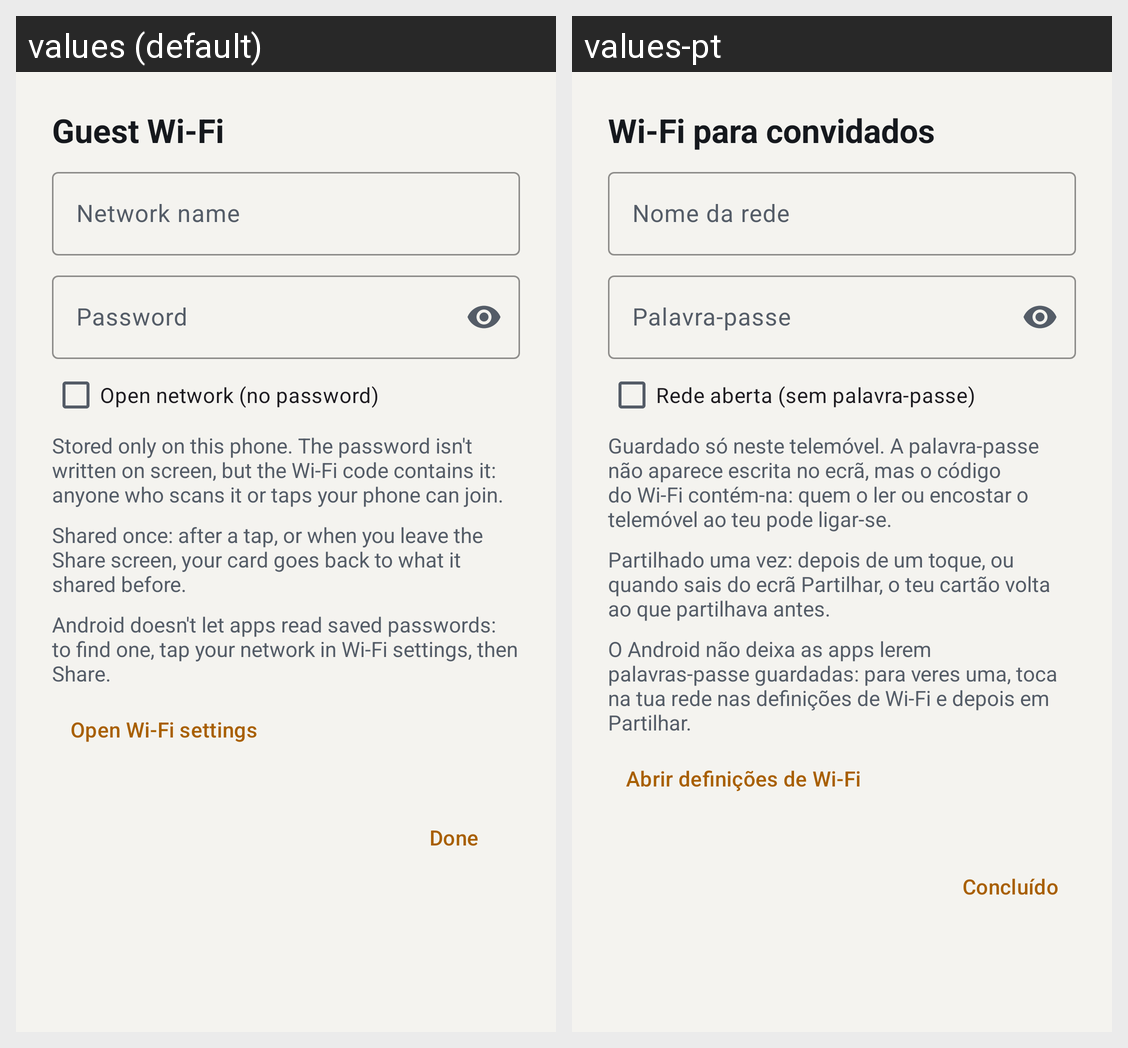

Here is an Android app screen in its default locale and in the app's own translations. Write out the translated-string differences for the strings that appear on this screen.
Android screen res/layout/page_wifi.xml rendered under 2 locales, left to right: values (default), values-pt. Device: Nexus 5 (rendered at 1080×1920; each locale shown at half size, 540×960, under a caption strip naming it); theme Theme.Tilde.
Strings drawn on this screen, with the default value and each locale's value (text and hints the layout hard-codes, and strings that could not be matched under every locale, appear in the picture but are not listed):

settings_wifi
  values: Guest Wi-Fi
  values-pt: Wi-Fi para convidados

wifi_ssid_label
  values: Network name
  values-pt: Nome da rede

wifi_password_label
  values: Password
  values-pt: Palavra-passe

wifi_open
  values: Open network (no password)
  values-pt: Rede aberta (sem palavra-passe)

wifi_detail
  values: Stored only on this phone. The password isn't written on screen, but the Wi-Fi code contains it: anyone who scans it or taps your phone can join.
  values-pt: Guardado só neste telemóvel. A palavra-passe não aparece escrita no ecrã, mas o código do Wi-Fi contém-na: quem o ler ou encostar o telemóvel ao teu pode ligar-se.

wifi_one_off
  values: Shared once: after a tap, or when you leave the Share screen, your card goes back to what it shared before.
  values-pt: Partilhado uma vez: depois de um toque, ou quando sais do ecrã Partilhar, o teu cartão volta ao que partilhava antes.

wifi_find_password
  values: Android doesn't let apps read saved passwords: to find one, tap your network in Wi-Fi settings, then Share.
  values-pt: O Android não deixa as apps lerem palavras-passe guardadas: para veres uma, toca na tua rede nas definições de Wi-Fi e depois em Partilhar.

wifi_open_settings
  values: Open Wi-Fi settings
  values-pt: Abrir definições de Wi-Fi

write_close
  values: Done
  values-pt: Concluído
